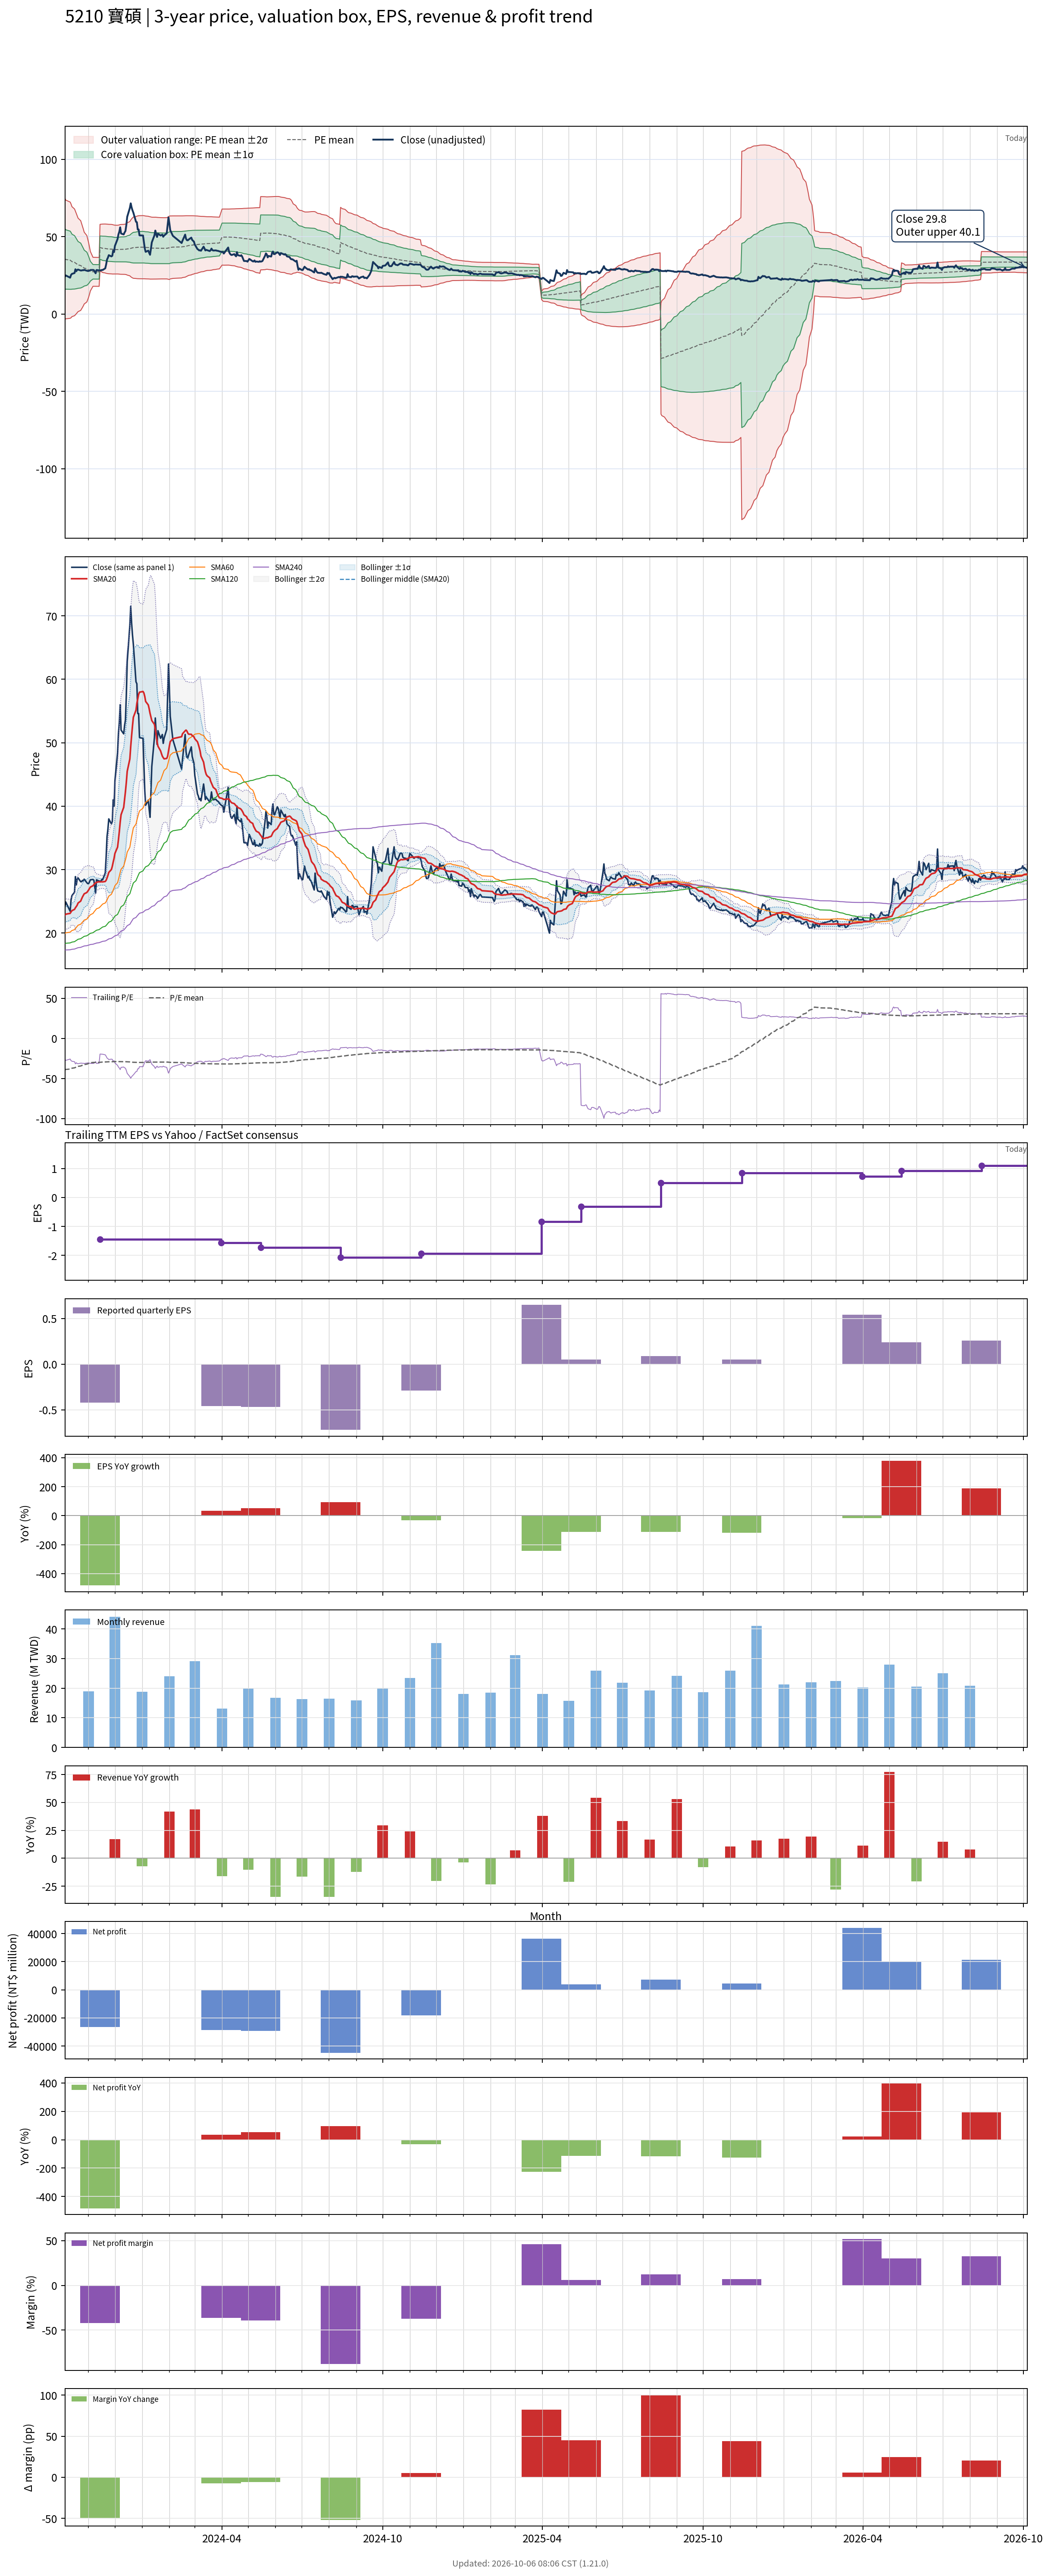

Source data for this figure (header and first rows):
# chart-version: skill-stock-dynamic-val…
date, close, available_date, period_end, eps, ttm_eps, pe, pe_mean, pe_std, price_m2, price_m1, price_mean, price_p1, price_p2, forward_eps, forward_pe, forward_pe_mean, forward_pe_std, forward_price_m2, forward_price_m1, forward_price_mean, forward_price_p1, forward_price_p2, sma20
2023-10-05, 24.15, 2023-08-14, 2023-06-30, -0.37, -0.91, -26.54, -39.22, 21.53, 74.87, 55.28, 35.69, 16.1, -3.493, , , , , , , , , , 22.8
2023-10-06, 24.9, 2023-08-14, 2023-06-30, -0.37, -0.91, -27.36, -38.72, 21.09, 73.62, 54.42, 35.23, 16.04, -3.152, , , , , , , , , , 22.98
2023-10-11, 23.45, 2023-08-14, 2023-06-30, -0.37, -0.91, -25.77, -38.2, 20.64, 72.34, 53.55, 34.77, 15.98, -2.805, , , , , , , , , , 23.11
2023-10-12, 25.2, 2023-08-14, 2023-06-30, -0.37, -0.91, -27.69, -37.72, 20.2, 71.09, 52.71, 34.33, 15.95, -2.436, , , , , , , , , , 23.33
2023-10-13, 25.9, 2023-08-14, 2023-06-30, -0.37, -0.91, -28.46, -37.18, 19.54, 69.4, 51.61, 33.83, 16.05, -1.734, , , , , , , , , , 23.54
2023-10-16, 26.45, 2023-08-14, 2023-06-30, -0.37, -0.91, -29.07, -36.67, 18.95, 67.86, 50.62, 33.37, 16.13, -1.118, , , , , , , , , , 23.74
2023-10-17, 28.9, 2023-08-14, 2023-06-30, -0.37, -0.91, -31.76, -36.22, 18.39, 66.43, 49.69, 32.96, 16.22, -0.5164, , , , , , , , , , 24
2023-10-18, 27.6, 2023-08-14, 2023-06-30, -0.37, -0.91, -30.33, -35.75, 17.81, 64.95, 48.74, 32.53, 16.32, 0.1134, , , , , , , , , , 24.18
2023-10-19, 28.5, 2023-08-14, 2023-06-30, -0.37, -0.91, -31.32, -35.3, 17.22, 63.46, 47.79, 32.12, 16.45, 0.7851, , , , , , , , , , 24.4
2023-10-20, 28.7, 2023-08-14, 2023-06-30, -0.37, -0.91, -31.54, -34.86, 16.61, 61.95, 46.83, 31.72, 16.61, 1.492, , , , , , , , , , 24.74
2023-10-23, 28.1, 2023-08-14, 2023-06-30, -0.37, -0.91, -30.88, -34.4, 15.93, 60.29, 45.8, 31.3, 16.8, 2.307, , , , , , , , , , 25.04
2023-10-24, 28.1, 2023-08-14, 2023-06-30, -0.37, -0.91, -30.88, -33.93, 15.18, 58.5, 44.69, 30.88, 17.06, 3.249, , , , , , , , , , 25.38
2023-10-25, 28.3, 2023-08-14, 2023-06-30, -0.37, -0.91, -31.1, -33.48, 14.42, 56.71, 43.58, 30.46, 17.34, 4.219, , , , , , , , , , 25.69
2023-10-26, 28.25, 2023-08-14, 2023-06-30, -0.37, -0.91, -31.04, -33.03, 13.63, 54.87, 42.46, 30.06, 17.65, 5.243, , , , , , , , , , 25.93
2023-10-27, 28.5, 2023-08-14, 2023-06-30, -0.37, -0.91, -31.32, -32.58, 12.75, 52.85, 41.25, 29.65, 18.04, 6.441, , , , , , , , , , 26.19
2023-10-30, 27.95, 2023-08-14, 2023-06-30, -0.37, -0.91, -30.71, -32.12, 11.79, 50.7, 39.96, 29.23, 18.5, 7.769, , , , , , , , , , 26.4
2023-10-31, 27.8, 2023-08-14, 2023-06-30, -0.37, -0.91, -30.55, -31.67, 10.76, 48.41, 38.62, 28.82, 19.03, 9.235, , , , , , , , , , 26.59
2023-11-01, 27.8, 2023-08-14, 2023-06-30, -0.37, -0.91, -30.55, -31.24, 9.693, 46.07, 37.25, 28.43, 19.61, 10.79, , , , , , , , , , 26.79
2023-11-02, 28.05, 2023-08-14, 2023-06-30, -0.37, -0.91, -30.82, -30.81, 8.442, 43.4, 35.72, 28.03, 20.35, 12.67, , , , , , , , , , 27.01
2023-11-03, 28.4, 2023-08-14, 2023-06-30, -0.37, -0.91, -31.21, -30.39, 7.02, 40.43, 34.04, 27.65, 21.26, 14.88, , , , , , , , , , 27.25
2023-11-06, 28.45, 2023-08-14, 2023-06-30, -0.37, -0.91, -31.26, -29.96, 5.147, 36.63, 31.95, 27.26, 22.58, 17.9, , , , , , , , , , 27.46
2023-11-07, 28.35, 2023-08-14, 2023-06-30, -0.37, -0.91, -31.15, -29.96, 5.147, 36.63, 31.95, 27.26, 22.58, 17.9, , , , , , , , , , 27.64
2023-11-08, 27.3, 2023-08-14, 2023-06-30, -0.37, -0.91, -30, -29.95, 5.146, 36.62, 31.94, 27.25, 22.57, 17.89, , , , , , , , , , 27.83
2023-11-09, 26.3, 2023-08-14, 2023-06-30, -0.37, -0.91, -28.9, -29.92, 5.142, 36.59, 31.91, 27.23, 22.55, 17.87, , , , , , , , , , 27.89
2023-11-10, 28.4, 2023-08-14, 2023-06-30, -0.37, -0.91, -31.21, -29.91, 5.139, 36.57, 31.9, 27.22, 22.54, 17.87, , , , , , , , , , 28.01
2023-11-13, 28.2, 2023-08-14, 2023-06-30, -0.37, -0.91, -30.99, -29.9, 5.136, 36.56, 31.89, 27.21, 22.54, 17.86, , , , , , , , , , 28.1
2023-11-14, 28.2, 2023-11-14, 2023-09-30, -0.42, -1.44, -19.58, -29.8, 5.217, 57.94, 50.42, 42.91, 35.4, 27.88, , , , , , , , , , 28.06
2023-11-15, 28.1, 2023-11-14, 2023-09-30, -0.42, -1.44, -19.51, -29.69, 5.297, 58.01, 50.39, 42.76, 35.13, 27.5, , , , , , , , , , 28.09
2023-11-16, 28.45, 2023-11-14, 2023-09-30, -0.42, -1.44, -19.76, -29.59, 5.368, 58.07, 50.34, 42.61, 34.88, 27.15, , , , , , , , , , 28.09
2023-11-17, 28.4, 2023-11-14, 2023-09-30, -0.42, -1.44, -19.72, -29.49, 5.439, 58.13, 50.3, 42.46, 34.63, 26.8, , , , , , , , , , 28.07
2023-11-20, 29.5, 2023-11-14, 2023-09-30, -0.42, -1.44, -20.49, -29.39, 5.496, 58.15, 50.24, 42.33, 34.41, 26.5, , , , , , , , , , 28.14
2023-11-21, 32, 2023-11-14, 2023-09-30, -0.42, -1.44, -22.22, -29.31, 5.527, 58.12, 50.16, 42.2, 34.24, 26.28, , , , , , , , , , 28.34
2023-11-22, 35.2, 2023-11-14, 2023-09-30, -0.42, -1.44, -24.44, -29.24, 5.539, 58.06, 50.09, 42.11, 34.14, 26.16, , , , , , , , , , 28.68
2023-11-23, 36.35, 2023-11-14, 2023-09-30, -0.42, -1.44, -25.24, -29.19, 5.545, 58, 50.01, 42.03, 34.05, 26.06, , , , , , , , , , 29.09
2023-11-24, 38, 2023-11-14, 2023-09-30, -0.42, -1.44, -26.39, -29.15, 5.548, 57.95, 49.96, 41.97, 33.98, 25.99, , , , , , , , , , 29.56
2023-11-27, 37.2, 2023-11-14, 2023-09-30, -0.42, -1.44, -25.83, -29.1, 5.553, 57.9, 49.9, 41.91, 33.91, 25.92, , , , , , , , , , 30.02
2023-11-28, 37.6, 2023-11-14, 2023-09-30, -0.42, -1.44, -26.11, -29.05, 5.55, 57.82, 49.82, 41.83, 33.84, 25.85, , , , , , , , , , 30.51
2023-11-29, 41, 2023-11-14, 2023-09-30, -0.42, -1.44, -28.47, -28.99, 5.517, 57.63, 49.69, 41.74, 33.8, 25.86, , , , , , , , , , 31.17
2023-11-30, 40, 2023-11-14, 2023-09-30, -0.42, -1.44, -27.78, -28.94, 5.497, 57.5, 49.58, 41.67, 33.75, 25.84, , , , , , , , , , 31.77
2023-12-01, 44, 2023-11-14, 2023-09-30, -0.42, -1.44, -30.56, -28.9, 5.472, 57.38, 49.5, 41.62, 33.74, 25.86, , , , , , , , , , 32.55
2023-12-04, 48.4, 2023-11-14, 2023-09-30, -0.42, -1.44, -33.61, -28.9, 5.468, 57.36, 49.48, 41.61, 33.74, 25.86, , , , , , , , , , 33.55
2023-12-05, 51.4, 2023-11-14, 2023-09-30, -0.42, -1.44, -35.69, -28.91, 5.488, 57.44, 49.54, 41.64, 33.73, 25.83, , , , , , , , , , 34.7
2023-12-06, 53.2, 2023-11-14, 2023-09-30, -0.42, -1.44, -36.94, -28.94, 5.518, 57.57, 49.62, 41.67, 33.73, 25.78, , , , , , , , , , 35.99
2023-12-07, 56, 2023-11-14, 2023-09-30, -0.42, -1.44, -38.89, -28.98, 5.575, 57.79, 49.76, 41.73, 33.71, 25.68, , , , , , , , , , 37.48
2023-12-08, 52, 2023-11-14, 2023-09-30, -0.42, -1.44, -36.11, -29, 5.592, 57.86, 49.81, 41.76, 33.7, 25.65, , , , , , , , , , 38.66
2023-12-11, 51.4, 2023-11-14, 2023-09-30, -0.42, -1.44, -35.69, -29.01, 5.606, 57.92, 49.85, 41.78, 33.7, 25.63, , , , , , , , , , 39.82
2023-12-12, 52.7, 2023-11-14, 2023-09-30, -0.42, -1.44, -36.6, -29.03, 5.626, 58, 49.9, 41.8, 33.7, 25.6, , , , , , , , , , 41.05
2023-12-13, 53.6, 2023-11-14, 2023-09-30, -0.42, -1.44, -37.22, -29.05, 5.655, 58.12, 49.98, 41.83, 33.69, 25.55, , , , , , , , , , 42.32
2023-12-14, 57.5, 2023-11-14, 2023-09-30, -0.42, -1.44, -39.93, -29.1, 5.723, 58.38, 50.14, 41.9, 33.66, 25.42, , , , , , , , , , 43.77
2023-12-15, 62.8, 2023-11-14, 2023-09-30, -0.42, -1.44, -43.61, -29.19, 5.865, 58.93, 50.48, 42.03, 33.59, 25.14, , , , , , , , , , 45.49
2023-12-18, 68.5, 2023-11-14, 2023-09-30, -0.42, -1.44, -47.57, -29.31, 6.092, 59.75, 50.98, 42.21, 33.44, 24.67, , , , , , , , , , 47.44
2023-12-19, 71.5, 2023-11-14, 2023-09-30, -0.42, -1.44, -49.65, -29.44, 6.356, 60.71, 51.55, 42.4, 33.25, 24.1, , , , , , , , , , 49.42
2023-12-20, 68.9, 2023-11-14, 2023-09-30, -0.42, -1.44, -47.85, -29.57, 6.565, 61.48, 52.03, 42.58, 33.12, 23.67, , , , , , , , , , 51.1
2023-12-21, 67, 2023-11-14, 2023-09-30, -0.42, -1.44, -46.53, -29.67, 6.735, 62.12, 52.43, 42.73, 33.03, 23.33, , , , , , , , , , 52.63
2023-12-22, 65.5, 2023-11-14, 2023-09-30, -0.42, -1.44, -45.49, -29.77, 6.877, 62.67, 52.77, 42.86, 32.96, 23.06, , , , , , , , , , 54.01
2023-12-25, 59.6, 2023-11-14, 2023-09-30, -0.42, -1.44, -41.39, -29.83, 6.946, 62.96, 52.95, 42.95, 32.95, 22.94, , , , , , , , , , 55.13
2023-12-26, 59.3, 2023-11-14, 2023-09-30, -0.42, -1.44, -41.18, -29.89, 7.012, 63.23, 53.13, 43.03, 32.94, 22.84, , , , , , , , , , 56.22
2023-12-27, 54.6, 2023-11-14, 2023-09-30, -0.42, -1.44, -37.92, -29.92, 7.043, 63.37, 53.23, 43.09, 32.95, 22.8, , , , , , , , , , 56.9
2023-12-28, 54.6, 2023-11-14, 2023-09-30, -0.42, -1.44, -37.92, -29.96, 7.073, 63.51, 53.32, 43.14, 32.95, 22.77, , , , , , , , , , 57.62
... 668 more rows
